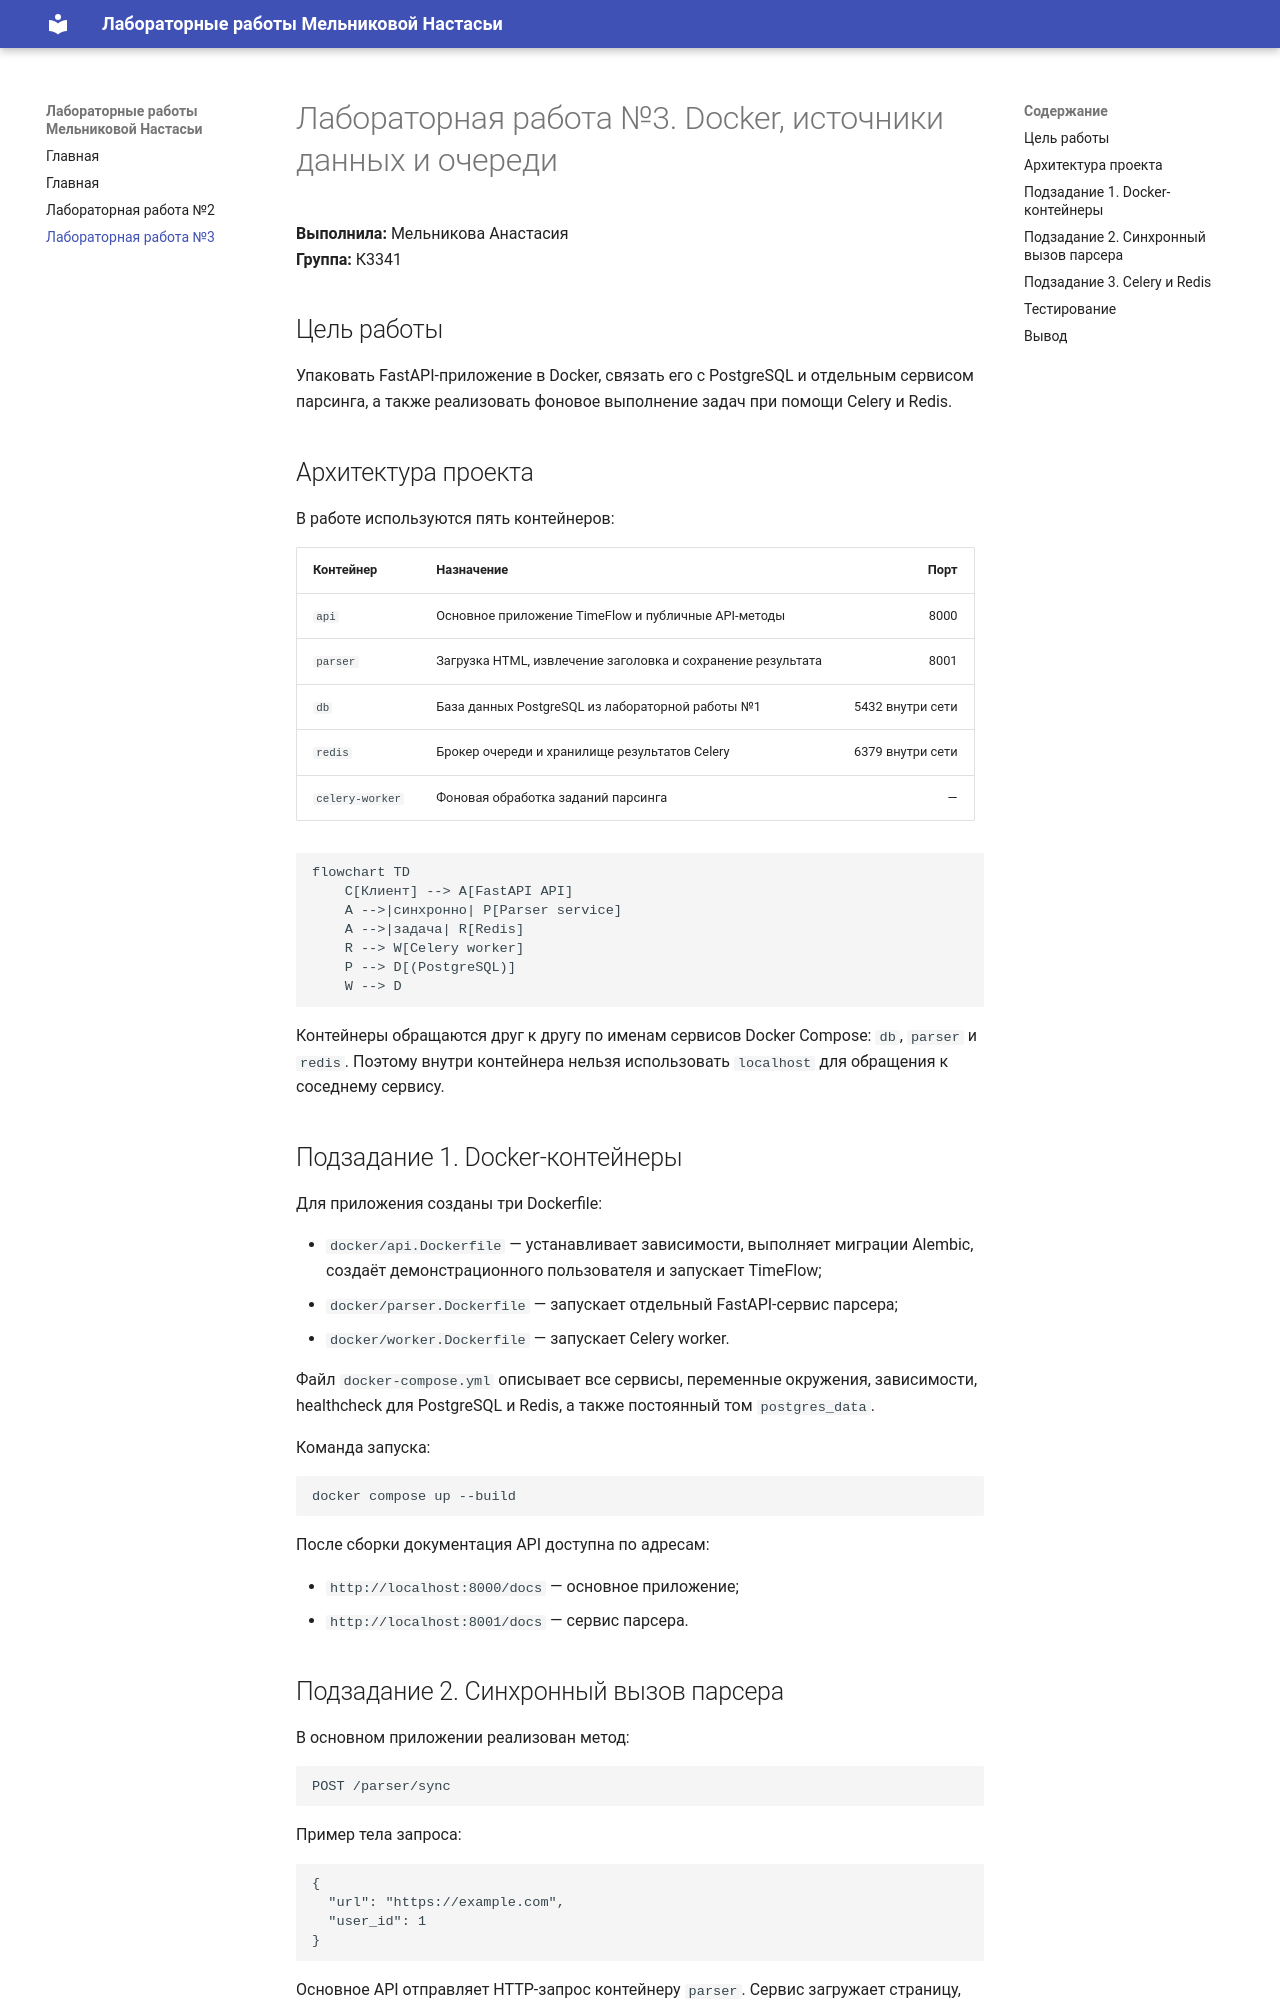

repository: MelnikovaNastasya/ITMO_ICT_WebDevelopment_tools_2025-2026 · page: Lr3/docs/index.html · generator: mkdocs

# Лабораторная работа №3. Docker, источники данных и очереди

**Выполнила:** Мельникова Анастасия  
**Группа:** К3341

## Цель работы

Упаковать FastAPI-приложение в Docker, связать его с PostgreSQL и отдельным сервисом парсинга, а также реализовать фоновое выполнение задач при помощи Celery и Redis.

## Архитектура проекта

В работе используются пять контейнеров:

| Контейнер | Назначение | Порт |
|---|---|---:|
| `api` | Основное приложение TimeFlow и публичные API-методы | 8000 |
| `parser` | Загрузка HTML, извлечение заголовка и сохранение результата | 8001 |
| `db` | База данных PostgreSQL из лабораторной работы №1 | 5432 внутри сети |
| `redis` | Брокер очереди и хранилище результатов Celery | 6379 внутри сети |
| `celery-worker` | Фоновая обработка заданий парсинга | — |

```mermaid
flowchart TD
    C[Клиент] --> A[FastAPI API]
    A -->|синхронно| P[Parser service]
    A -->|задача| R[Redis]
    R --> W[Celery worker]
    P --> D[(PostgreSQL)]
    W --> D
```

Контейнеры обращаются друг к другу по именам сервисов Docker Compose: `db`, `parser` и `redis`. Поэтому внутри контейнера нельзя использовать `localhost` для обращения к соседнему сервису.

## Подзадание 1. Docker-контейнеры

Для приложения созданы три Dockerfile:

- `docker/api.Dockerfile` — устанавливает зависимости, выполняет миграции Alembic, создаёт демонстрационного пользователя и запускает TimeFlow;
- `docker/parser.Dockerfile` — запускает отдельный FastAPI-сервис парсера;
- `docker/worker.Dockerfile` — запускает Celery worker.

Файл `docker-compose.yml` описывает все сервисы, переменные окружения, зависимости, healthcheck для PostgreSQL и Redis, а также постоянный том `postgres_data`.

Команда запуска:

```bash
docker compose up --build
```

После сборки документация API доступна по адресам:

- `http://localhost:8000/docs` — основное приложение;
- `http://localhost:8001/docs` — сервис парсера.
